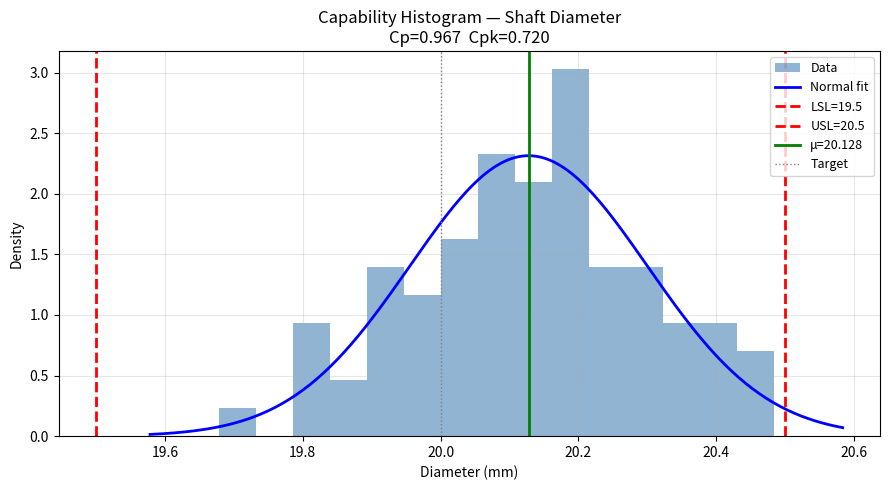

Source code (Python):
"""
Module 3, Lesson 1 — Process Capability Analysis (Solution)
"""
import numpy as np
import matplotlib.pyplot as plt
from scipy import stats

np.random.seed(42)
diameters = np.random.normal(loc=20.15, scale=0.18, size=80)

LSL = 19.5
USL = 20.5

mu    = diameters.mean()
sigma = diameters.std(ddof=1)

Cp  = (USL - LSL) / (6 * sigma)
Cpk = min((USL - mu) / (3 * sigma), (mu - LSL) / (3 * sigma))

def interpret_capability(cpk_value):
    if cpk_value > 1.33:
        return "Excellent (capable)"
    elif cpk_value >= 1.00:
        return "Marginal (borderline capable)"
    else:
        return "Not capable — process produces defects"

print("=== Process Capability Analysis ===")
print(f"Mean (μ):   {mu:.4f} mm")
print(f"Std Dev (σ):{sigma:.4f} mm")
print(f"Cp:   {Cp:.3f}")
print(f"Cpk:  {Cpk:.3f}  → {interpret_capability(Cpk)}")

if Cp > Cpk + 0.1:
    print(f"\nNote: Cp ({Cp:.3f}) >> Cpk ({Cpk:.3f}) — process is off-centre. "
          f"Shifting the mean toward {(USL+LSL)/2:.2f} mm would improve Cpk.")

fig, ax = plt.subplots(figsize=(9, 5))
ax.hist(diameters, bins=15, density=True, alpha=0.6, color='steelblue', label='Data')

x_range = np.linspace(diameters.min() - 0.1, diameters.max() + 0.1, 200)
ax.plot(x_range, stats.norm.pdf(x_range, mu, sigma), 'b-', lw=2, label='Normal fit')

ax.axvline(LSL, color='red',   linestyle='--', lw=2, label=f'LSL={LSL}')
ax.axvline(USL, color='red',   linestyle='--', lw=2, label=f'USL={USL}')
ax.axvline(mu,  color='green', linestyle='-',  lw=2, label=f'μ={mu:.3f}')
ax.axvline((USL+LSL)/2, color='gray', linestyle=':', lw=1, label='Target')

ax.set_title(f'Capability Histogram — Shaft Diameter\nCp={Cp:.3f}  Cpk={Cpk:.3f}')
ax.set_xlabel('Diameter (mm)')
ax.set_ylabel('Density')
ax.legend(fontsize=9)
ax.grid(True, alpha=0.3)
plt.tight_layout()
plt.savefig('capability_histogram.png', dpi=100)
plt.show()
